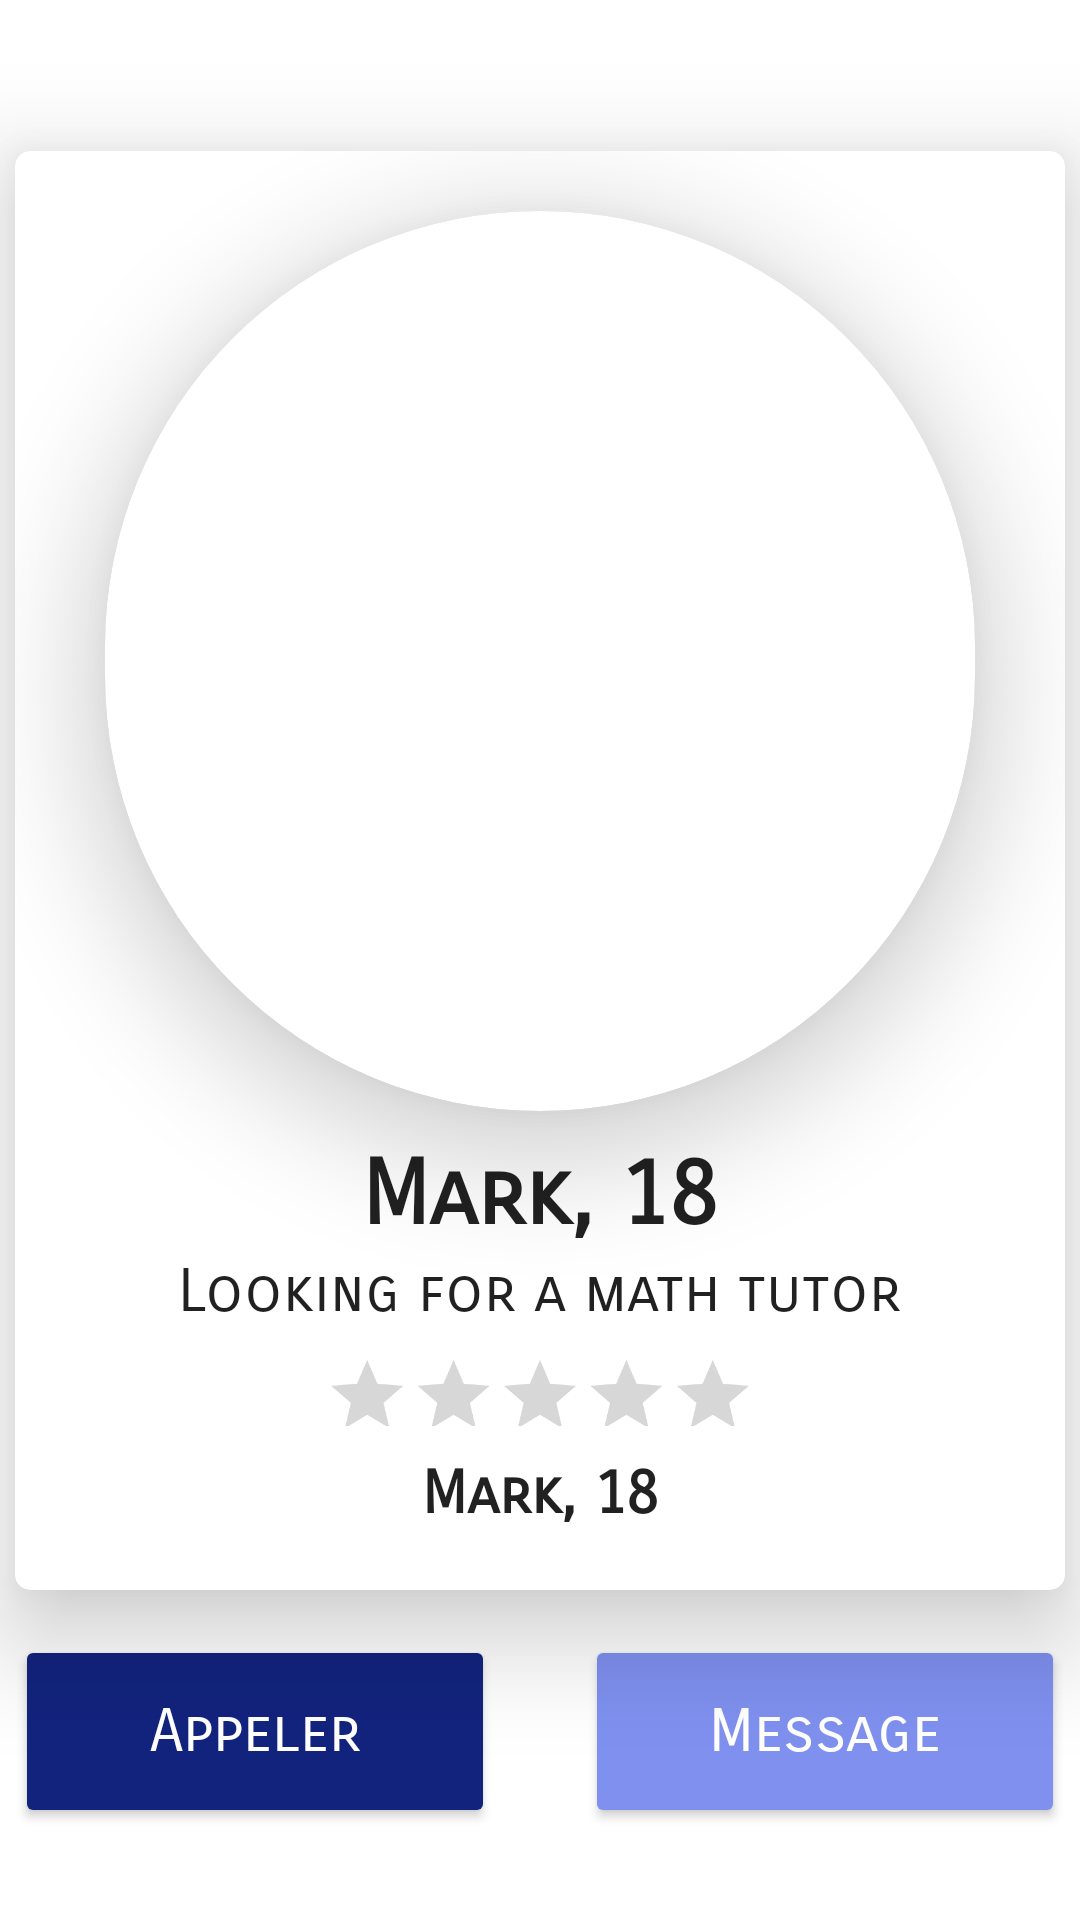

Layout XML and referenced resources for this Android screen:
<!-- AndroidManifest.xml: application theme Theme.ISGATuteur -->
<!-- res/layout/activity_user.xml -->
<?xml version="1.0" encoding="utf-8"?>
<LinearLayout xmlns:android="http://schemas.android.com/apk/res/android"
    xmlns:app="http://schemas.android.com/apk/res-auto"
    xmlns:tools="http://schemas.android.com/tools"
    android:id="@+id/phone_button"
    android:layout_width="match_parent"
    android:layout_height="match_parent"
    android:background="#FFFFFF"
    android:orientation="vertical"
    android:gravity="center">

    <androidx.cardview.widget.CardView
        android:layout_width="350dp"
        android:layout_height="wrap_content"
        app:cardElevation="20dp"
        android:layout_marginTop="20dp"
        android:layout_gravity="center"
        app:cardCornerRadius="5dp">

        <ScrollView
            android:layout_width="match_parent"
            android:layout_height="match_parent">

            <LinearLayout
                android:layout_width="match_parent"
                android:layout_height="wrap_content"
                android:orientation="vertical" >

                <androidx.cardview.widget.CardView
                    android:layout_width="290dp"
                    android:layout_height="300dp"
                    app:cardElevation="20dp"
                    android:layout_marginTop="20dp"
                    android:layout_gravity="center"
                    app:cardCornerRadius="250dp">

                    <ImageView
                        android:id="@+id/profilePic"
                        android:layout_width="match_parent"
                        android:layout_height="match_parent"
                        android:scaleType="centerCrop"
                        android:src="@drawable/person_icon"/>

                </androidx.cardview.widget.CardView>

                <TextView
                    android:id="@+id/Name"
                    android:layout_width="wrap_content"
                    android:layout_height="wrap_content"
                    android:fontFamily="sans-serif-smallcaps"
                    android:textAppearance="@style/TextAppearance.AppCompat.Title"
                    android:layout_gravity="center"
                    android:layout_marginTop="10dp"
                    android:text="Mark, 18"
                    android:textSize="30dp"
                    android:textStyle="bold" />

                <TextView
                    android:id="@+id/Desc"
                    android:layout_width="wrap_content"
                    android:layout_height="wrap_content"
                    android:fontFamily="sans-serif-smallcaps"
                    android:textAppearance="@style/TextAppearance.AppCompat.Title"
                    android:layout_gravity="center"
                    android:layout_marginTop="2dp"
                    android:text="Looking for a math tutor"
                    />

                <LinearLayout
                    android:layout_width="match_parent"
                    android:layout_height="wrap_content"
                    android:orientation="vertical"
                    android:layout_marginBottom="20dp"
                    android:layout_gravity="center">

                    <RatingBar
                        android:id="@+id/ratingBarUserActivity"
                        android:layout_width="wrap_content"
                        android:layout_height="41dp"
                        android:layout_gravity="center"
                        android:isIndicator="true"
                        android:numStars="5"
                        android:scaleX="0.6"
                        android:scaleY="0.6"/>

                    <TextView
                        android:id="@+id/NoteUserActivity"
                        android:layout_width="wrap_content"
                        android:layout_height="wrap_content"
                        android:layout_gravity="center"
                        android:layout_marginTop="2dp"
                        android:fontFamily="sans-serif-smallcaps"
                        android:textAppearance="@style/TextAppearance.AppCompat.Title"
                        android:text="Mark, 18"
                        android:textSize="20dp"
                        android:textStyle="bold" />

                </LinearLayout>

            </LinearLayout>

        </ScrollView>

    </androidx.cardview.widget.CardView>

    <LinearLayout
        android:layout_marginTop="15dp"
        android:layout_width="350dp"
        android:layout_height="wrap_content"
        android:gravity="center"
        android:orientation="horizontal">

        <Button
            android:id="@+id/phoneBtn"
            android:layout_width="160dp"
            android:padding="20dp"
            android:layout_height="wrap_content"
            android:backgroundTint="@color/blue"
            android:layout_marginRight="15dp"
            android:text="Appeler"
            android:fontFamily="sans-serif-smallcaps"
            android:textAppearance="@style/TextAppearance.AppCompat.Title"
            android:textColor="@color/white"
            android:textSize="20dp" />

        <Button
            android:id="@+id/messBtn"
            android:layout_width="160dp"
            android:layout_height="wrap_content"
            android:padding="20dp"
            android:layout_marginLeft="15dp"
            android:layout_toEndOf="@+id/phoneBtn"
            android:backgroundTint="@color/ciel"
            android:fontFamily="sans-serif-smallcaps"
            android:textAppearance="@style/TextAppearance.AppCompat.Title"
            android:text="Message"
            android:textColor="@color/white"
            android:textSize="20dp" />

    </LinearLayout>

</LinearLayout>
<!-- resources referenced by this layout -->
<resources>
  <color name="blue">#12237E</color>
  <color name="ciel">#7F90EF</color>
  <color name="white">#FFFFFFFF</color>
  <style name="Theme.ISGATuteur" parent="Theme.MaterialComponents.DayNight.DarkActionBar">
          
          <item name="colorPrimary">@color/blue</item>
          <item name="colorPrimaryVariant">@color/blue</item>
          <item name="colorOnPrimary">@color/white</item>
          
          <item name="colorSecondary">@color/teal_200</item>
          <item name="colorSecondaryVariant">@color/teal_700</item>
          <item name="colorOnSecondary">@color/black</item>
          
          <item name="android:statusBarColor">?attr/colorPrimaryVariant</item>
          
          <item name="android:fontFamily">sans-serif-smallcaps</item>
          <item name="android:windowIsTranslucent">true</item>
      </style>
  <color name="teal_200">#FF03DAC5</color>
  <color name="teal_700">#FF018786</color>
  <color name="black">#FF000000</color>
</resources>
